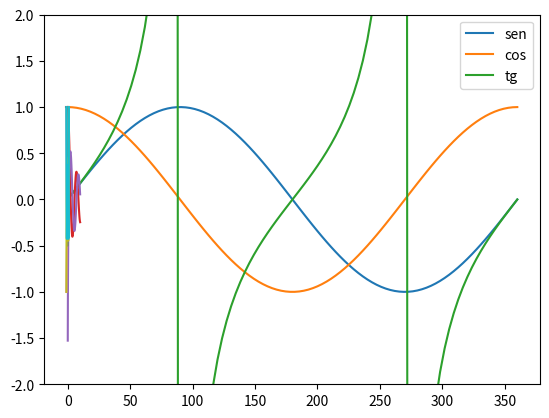

Write the Python code that produced this figure. (Note: this script raises an exception after producing the figure.)
from scipy import constants
from scipy import special
from scipy import integrate
from scipy import stats
from scipy import optimize
from scipy import signal
from scipy import interpolate

import numpy as np
import matplotlib.pyplot as plt

print('pi:', constants.pi)
print('Velocidade da luz:', constants.c)
print('Cte de Planck:')
print('\th\t', constants.h)
print('\th_cort\t', constants.hbar)
print('Cte gravitacional:', constants.G)
print('Carga do elétron:', constants.e)
print('Massa do elétron:', constants.m_e)

constants.physical_constants['Bohr magneton']

x = np.linspace(0, 360, 100)
s = special.sindg(x)# Argumento em graus.
c = special.cosdg(x)
t = special.tandg(x)

plt.plot(x, s, label = 'sen')
plt.plot(x, c, label = 'cos')
plt.plot(x, t, label = 'tg')

plt.legend()
plt.ylim(-2, 2)

x = np.linspace(0, 10, 100)
b_J = special.jv(0, x)# Função de Bessel do primeira espécie J.
b_Y = special.yn(0, x)# Função de Bessel de segunda espécie Y.

plt.plot(x, b_J)
plt.plot(x, b_Y)

x = np.linspace(-1, 1)
for n in range(5):
    plt.plot(x, special.eval_legendre(n, x))

a = 0
b = np.pi
integrate.quad(np.sin, a, b)

x = np.arange(0, 11)
y = 2*x
integrate.simps(y, x)

integrate.trapz(y, x)

x = np.arange(0,6).reshape(2,3)
y = 2*x
print(x)
print(y)

integrate.simps(y, x)

integrate.trapz(y, x)

x = np.arange(0,8).reshape(2,2,2)
x

y = 2*x
integrate.trapz(y, x)

np.random.seed(100)
dados = np.random.normal(size = 50)
print(dados)

stats.describe(dados)

descr = stats.describe(dados)
print('N:', descr.nobs)
print('Min/max:', descr.minmax)
print('Média:', descr.mean)

x = np.linspace(-10, 10, 100)
y0 = 2*x

np.random.seed(100)# Define a sequência de números aleatórios usada.
yr = np.random.normal(0, 5, len(x))# Média, num de pontos e desv padrão.
y = y0 + yr

fig, axes = plt.subplots(nrows = 1, ncols = 2, figsize = (8,3))
axes[0].plot(x, y, 'o')
axes[1].hist(yr);

slope, intercept, r_value, p_value, std_err = stats.linregress(x,y)
print('slope:', slope)
print('intercept:', intercept)
print('r_value:', r_value)
print('p_value:', p_value)
print('std_err:', std_err)

plt.plot(x, y, 'o')
plt.plot(x, slope*x+intercept, '-r')

def func(x, c0, c1):
    return c0+c1*x

params, covar = optimize.curve_fit(func, x, y)
param_err = np.sqrt(np.diag(covar))
for i in range(len(params)):
    print('c{} = {:.3f} +- {:.3f}'.format(i, params[i], param_err[i]))

plt.plot(x, y, 'o')
plt.plot(x, func(x, *params), '-r')

def func(x, c0, c1, c2):
    return (x-c0)*(x-c1)**c2

x = np.linspace(0, 10, 100)
y0 = func(x, 5, -1, 1.5)

np.random.seed(100)
yr = np.random.normal(0, 5, len(x))
y = y0 + yr

fig, axes = plt.subplots(nrows = 1, ncols = 2, figsize = (8,3))
axes[0].plot(x, y, 'o')
axes[1].hist(yr);

#guess = [1, -1, 1]
#bounds = ((-10, -10, -10), (10, 10, 10))
params, covar = optimize.curve_fit(func, x, y)
param_err = np.sqrt(np.diag(covar))
for i in range(len(params)):
    print('c{} = {:.3f} +- {:.3f}'.format(i, params[i], param_err[i]))

plt.plot(x, y, 'o')
plt.plot(x, func(x, *params), '-r')

def f(x):
    return x**2-9
def flinha(x):
    return 2*x

optimize.root_scalar(f, method = 'bisect', bracket = (0, 10))

res = optimize.root_scalar(f, method = 'bisect', bracket = (0, 10))
res.root

optimize.root_scalar(f, method = 'newton', x0 = 10, fprime = flinha)

res = optimize.root_scalar(f, method = 'newton', x0 = 10, fprime = flinha)
res.root

x = np.arange(11)
y0 = 50 - 45*x + 10*x**2 - 0.5*x**3
np.random.seed(10)
yr = np.random.normal(0, 15, len(x))
y = y0 + yr

plt.plot(x, y, 'o')

yfiltro = signal.savgol_filter(y, 5, 2)

plt.plot(x, y, 'o')
plt.plot(x, yfiltro, '-')

f = interpolate.interp1d(x, y)
xint = np.linspace(0, 10, 100)
yint = f(xint)

plt.plot(x, y, 'o', ms = 10)
plt.plot(xint, yint, 'o')

xint = np.linspace(0, 10)
yint = np.interp(xint, x, y)

plt.plot(x, y, 'o', ms = 10)
plt.plot(xint, yint, 'o')

f = interpolate.CubicSpline(x, y)
xint = np.linspace(0, 10)
yint = f(xint)

plt.plot(x, y, 'o', ms = 10)
plt.plot(xint, yint, 'o')

f = interpolate.interp1d(x, y)
xint = np.linspace(0, 10)
yint = f(xint)

yf = signal.savgol_filter(yint, 15, 2)

plt.plot(x, y, 'o', ms = 10)
plt.plot(xint, yf, 'o')